The GitHub repository ErikaGM19/trabajo_de_grado contains a labelled image folder "Cana_de_azucar" with 10 categories: carbon smut, hoja amarilla, mancha anillo, mancha parda, mosaic, muermo rojo, roya, sanas, secas, tizon bacteriano. Examples follow, each with its label.

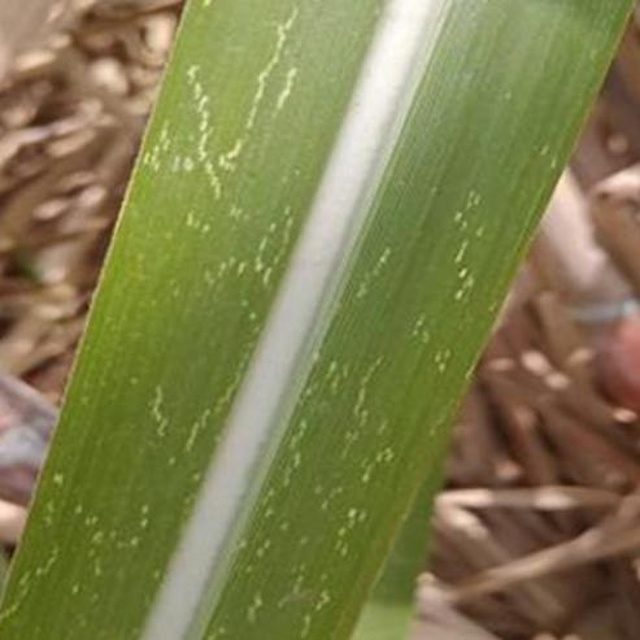
Label: mosaic

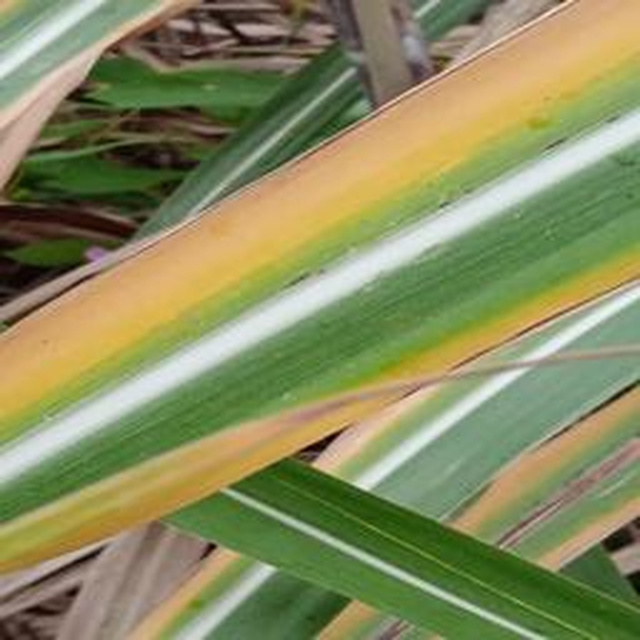
Label: hoja amarilla

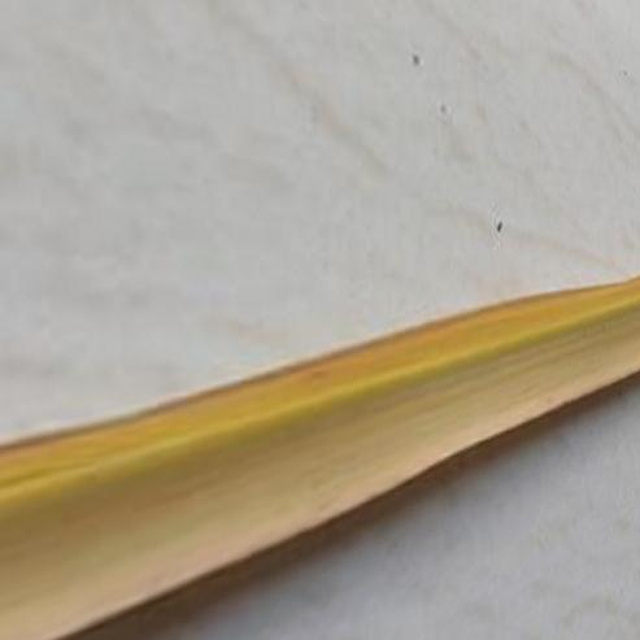
Label: secas

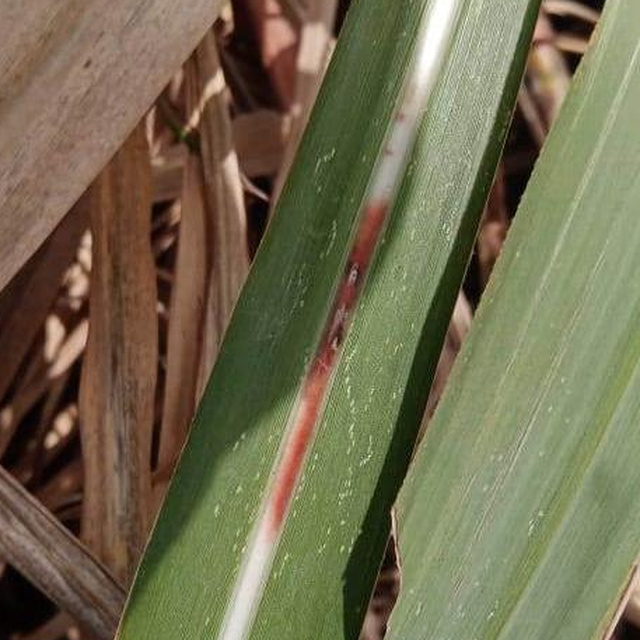
Label: muermo rojo

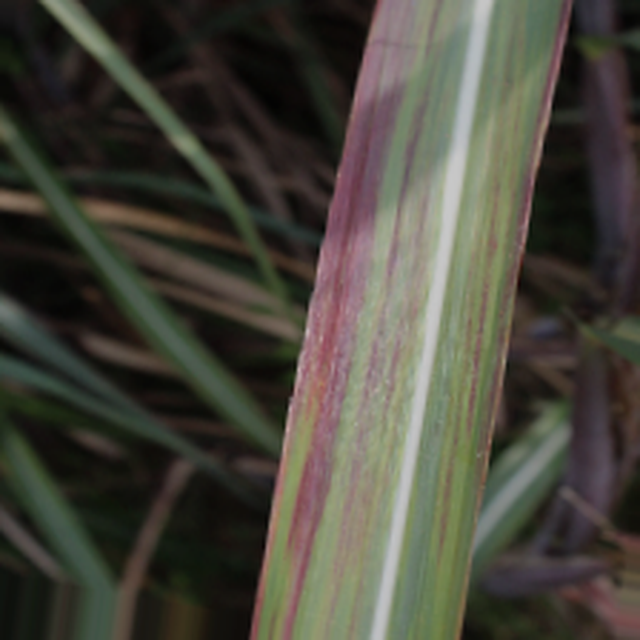
Label: tizon bacteriano

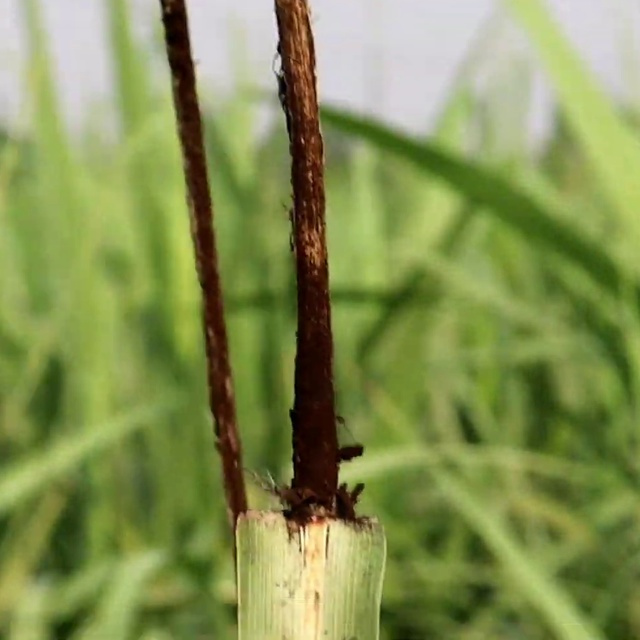
Label: carbon smut
